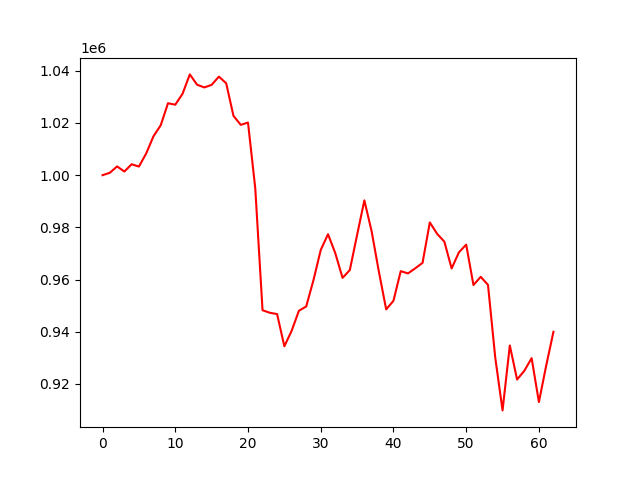

The table this chart was drawn from, first rows:
account_value, date, daily_return
1000000, 2018-01-03, 
1000907, 2018-01-04, 0.000907
1003352, 2018-01-05, 0.002442
1001401, 2018-01-08, -0.001944
1004180, 2018-01-09, 0.002775
1003298, 2018-01-10, -0.0008781
1008309, 2018-01-11, 0.004995
1014889, 2018-01-12, 0.006526
1019138, 2018-01-16, 0.004186
1027575, 2018-01-17, 0.008279
1027005, 2018-01-18, -0.000555
1031195, 2018-01-19, 0.00408
1038622, 2018-01-22, 0.007202
1034661, 2018-01-23, -0.003814
1033626, 2018-01-24, -0.001
1034617, 2018-01-25, 0.0009587
1037772, 2018-01-26, 0.00305
1035227, 2018-01-29, -0.002453
1022753, 2018-01-30, -0.01205
1019285, 2018-01-31, -0.003391
1020165, 2018-02-01, 0.0008632
994929, 2018-02-02, -0.02474
948216, 2018-02-05, -0.04695
947268, 2018-02-06, -0.001
946758, 2018-02-07, -0.0005387
934415, 2018-02-08, -0.01304
940346, 2018-02-09, 0.006347
948035, 2018-02-12, 0.008177
949673, 2018-02-13, 0.001727
959745, 2018-02-14, 0.01061
971301, 2018-02-15, 0.01204
977368, 2018-02-16, 0.006247
970113, 2018-02-20, -0.007423
960630, 2018-02-21, -0.009775
963628, 2018-02-22, 0.003121
977064, 2018-02-23, 0.01394
990335, 2018-02-26, 0.01358
978481, 2018-02-27, -0.01197
962940, 2018-02-28, -0.01588
948556, 2018-03-01, -0.01494
951844, 2018-03-02, 0.003466
963215, 2018-03-05, 0.01195
962347, 2018-03-06, -0.0009004
964306, 2018-03-07, 0.002035
966388, 2018-03-08, 0.002159
981893, 2018-03-09, 0.01604
977537, 2018-03-12, -0.004437
974508, 2018-03-13, -0.003099
964245, 2018-03-14, -0.01053
970414, 2018-03-15, 0.006398
973380, 2018-03-16, 0.003056
957895, 2018-03-19, -0.01591
961043, 2018-03-20, 0.003287
957944, 2018-03-21, -0.003225
929992, 2018-03-22, -0.02918
909843, 2018-03-23, -0.02167
934723, 2018-03-26, 0.02735
921678, 2018-03-27, -0.01396
925055, 2018-03-28, 0.003664
929865, 2018-03-29, 0.0052
... 3 more rows
